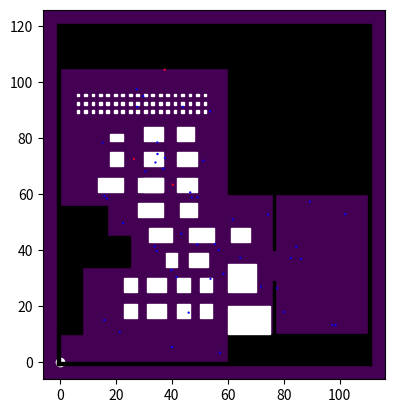

Write the Python code that produced this figure. (Note: this script raises an exception after producing the figure.)
import numpy as np
import random as rd
from matplotlib import animation
import matplotlib.pyplot as plt
import matplotlib.patches as patches

#### INITIALISATION
if (True):
    # VARIABLES_GLOBALES
    # Obstacles
    global Obstacles_Rectangle
    global Stand
    global Sortie
    # Objets
    global D_S
    global q
    global V_new
    global V_ant
    global Rayon
    global Code
    global Tau
    global Allure
    global Masse
    global T_d
    global Rayon_m
    global Masse_m
    global vitess_m
    global A_m
    global B_m
    global dist_soc
    global Tau_m
    global T_m
    # geometrie et descritisation
    global T
    global h
    global N_iter
    global ph
    global Xminn
    global Xmaxx
    global Yminn
    global Ymaxx
    # Forces
    global R_obj
    global R_obs
    global d_obs
    global A_obs
    global B_obs
    global d_obj
    global A_obj
    global B_obj
    # Marche al�atoire
    global Direcs
    # Matrices pour la transmission
    global p_infecte
    global p_infectious
    global p_s
    global nbr_s
    global nbr_infecte
    global nbr_indirecte
    global nbr_directe

    Nb_indiv = 50
    pop = np.zeros((3, 16))
    pop[0] = np.array([0, 0, 100, 0, 0, 0, 0, 0, 0, 0, 0, 0, 0.00, 0.00, 0.00, 0.00]) / 100
    pop[1] = np.floor(Nb_indiv * pop[0])
    erreur = Nb_indiv - sum(pop[1])
    pop[1, 5] = pop[1, 5] + erreur
    pop[2] = [5, 10, 15, 20, 25, 30, 35, 40, 45, 50, 55, 60, 65, 70, 75, 80]
    ## mise à jour de Nb_indiv
    Nb_indiv = sum(pop[1])
    ## Tableau contenant les vitesses souhaitées de chaque classe d'age
    Taille = 16
    vitess_m = np.zeros((2, Taille))
    vitess_m[0] = [1.10, 1.57, 1.78, 1.99, 1.89, 1.84, 1.81, 1.81, 1.75, 1.71, 1.67, 1.65, 1.65, 1.63, 1.07, 0.07]
    vitess_m[1] = [0.292, 0.292, 0.292, 0.323, 0.323, 0.246, 0.246, 0.246, 0.246, 0.246, 0.243, 0.243, 0.243, 0.255,
                      0.255, 0.255]
    ## Tableau contenant les vitesses souhaitées de chaque classe d'age
    Taille = 16
    dist_soc = np.zeros((2, Taille))
    dist_soc[0] = [1.20, 1.20, 1.26, 1.26, 1.35, 1.35, 1.34, 1.34, 1.35, 1.35, 1.29, 1.29, 1.33, 1.33, 1.34, 1.34]
    dist_soc[1] = [0.415, 0.415, 0.415, 0.415, 0.305, 0.305, 0.305, 0.305, 0.305, 0.305, 0.397, 0.397, 0.397, 0.397,
                      0.397, 0.397]
    ## Tableau contenant les rayons de chaque classe d'age
    Taille = 16
    Masse_m = np.zeros((2, Taille))
    Masse_m[0] = [9.79, 21.129, 34.525, 53.456, 58.08, 64.32, 68.4, 71.5, 59.1, 65.3, 58.99, 60.36, 72.1, 71.995,
                     67.005, 70.39]
    Masse_m[1] = [6.1, 2.816, 6.553, 8.798, 13.1, 13.1, 10.3, 10.3, 10.8, 10.8, 10.13, 10.3, 12.02, 13.63, 15.5,
                     16.71]
    # Masse_m[2,:]=[1.22,0.488,1.16,5.192,5.192,5.152,5.152,4.728,4.728,3.782,3.782,3.70,3.70,4.492,4.492,4.314];
    # Masse_m[2,:]=[1.22,0.488,5.82,25.95,25.95,25.76,25.76,23.64,23.64,18.91,18.91,18.5,18.5,22.46,22.46,21.57]
    densite = 500
    ##Tableau contenant les rayons
    Rayon_m = np.sqrt(Masse_m / (500 * np.pi))
    ## Tableau contenant l'amplitude de la force de repulsion pour differentes classes d'age
    Taille = 16
    A_m = np.zeros((2, Taille))
    # A_m[1,:]=[10,10,75,110,122,127,142,142,180,225,247,247,290,305,305,305];
    A_m[0] = 700 * np.ones((1, Taille))
    A_m[1] = [0, 0, 0, 0, 0, 0, 0, 0, 0, 0, 0, 0, 0, 0, 0, 0]
    ## Tableau contenant la portee de la force de repulsion pour chaque classe
    Taille = 16
    B_m = np.zeros((2, Taille))
    B_m[0] = [0.8, 0.8, 0.8, 0.8, 0.8, 0.8, 0.8, 0.8, 0.8, 0.8, 0.8, 0.8, 0.8, 0.8, 0.8, 0.8]
    B_m[1] = [0, 0, 0, 0, 0, 0, 0, 0, 0, 0, 0, 0, 0, 0, 0, 0]
    ## Tableau contenant le tau de relaxation de chauqe classe
    Taille = 16
    Tau_m = np.zeros((2, Taille))
    Tau_m[0] = [0.5, 0.5, 0.5, 0.54, 0.54, 0.54, 0.54, 0.54, 0.71, 0.71, 0.71, 0.71, 0.71, 0.71, 0.71, 0.71]
    Tau_m[1] = [0.05, 0.05, 0.05, 0.05, 0.05, 0.05, 0.05, 0.05, 0.1, 0.1, 0.1, 0.1, 0.1, 0.1, 0.1, 0.1]
    ## duree de visite du centre pour chaque classe
    Taille = 16
    T_m = np.zeros((2, Taille))
    T_m[0] = [300, 300, 300, 300, 300, 300, 300, 300, 300, 300, 300, 300, 300, 300, 300, 300];
    ## Le nombre d'obstacles & Sorties
    Obstacles_Rectangles = []
    ##Les stands
    Stands=[]
    ## la durï¿½e de simulation, le pas de temps espace et le nombre d'itï¿½rations
    T = 300
    h = 1e-1;  # pas du temps
    N_iter = T / h
    n = 0
    ## le domaine dans lequel va ï¿½voluer le systï¿½me
    Xmin = -1
    Xmax = 111.
    Ymin = -1.
    Ymax = 121.
    ## pour la marche alï¿½atoire
    Direcs = np.array([[1, 0], [-1, 0], [0, 1], [0, -1], [1, 1], [-1, -1], [1, -1], [-1, 1]])
    ## Pour Fast Marching
    ph = 1
    # Lorsque la sortie est en bordure d'espace, augmenter la taille de l'espace d'ï¿½volution pour ne pas avoir de problï¿½me
    nph = 5
    Xminn = Xmin - nph * ph
    Xmaxn = Xmax + nph * ph
    Yminn = Ymin - nph * ph
    Ymaxn = Ymax + nph * ph
    ## Les parametres de l'equation de contact
    K_N_obj = 1000
    K_T_obj = 0
    K_T_obs = 0
    K_N_obs = 1e5
    K_T = 0
    K_N = 0
    ## Les parametres intervenant dans les forces
    ## la force repulsive pieton-pieton
    A_obj = []
    B_obj = []
    alpha = 0.9
    d_obj = []
    R_obj = 10
    ## la force repulsive pieton-obstacle
    A_obs = 1000
    B_obs = 0.8
    d_obs = 1.8
    R_obs = 10
    #######################"
    ## Creation de la geometrie
    eps = 1
    ## Création des objets
    Masse = []
    Objets = []
    Rayon = []
    Ray = []
    Allure = []
    Tau = []
    Code = []
    Obstacles_Rectangle = []
    Stand=[]
    # Duree de visite du centre commercial
    T_d = []
    ## Matrices pour la transmission du virus
    p_infecte = []
    p_infectious = []
    p_s = []
    nbr_s = []
    nbr_infecte = []
    nbr_indirecte = []
    nbr_directe = []
    ## Parmetres des equations de Concentration du virus
    sigma = (0.1732 / 3600);  # duree de vie du virus sur les surfaces
    d0 = 2;  # distance maximale a  laquelle une surface est contaminee
    pd = 0.9
    hx = 0.5;  # le pas de discretisation

    ## discretisation de l'espace
    x = np.arange(Xminn, Xmaxn+hx, hx)
    y = np.arange(Yminn, Ymaxn+hx, hx)
    Nx = len(x)
    Ny = len(y)
    ## creation du maillage
    [X, Y] = np.meshgrid(x, y)
    # Initialisation des matrices de taux de production et de concentration
    C = np.zeros((len(X),len(X[0])))

    n_infecte = 0;  # nombre de personnes infectees
    n_directe = 0;  # le nombre de transmission directe
    n_indirecte = 0;  # le nombre de transmission indirecte
    # Initialisation de la matrice contenant les indices des individus
    # infectieux
    p_infectious = []
    t = 0
    ##matrice contenant le nombre de contamination pour chaque classe d'age
    Matrix = np.zeros((1, 16))

#### FONCTIONS ANNEXES
def direction_souhaitee(n,D_S):
    Nb_objets = len(Objets)
    if (n == 1):
        choice = np.random.randint(1, 8, size = Nb_objets)
        D_S = np.array([Direcs[choix] for choix in choice])
    if (n % 10 == 0):
        aa = np.random.randint(1, Nb_objets, size = int(np.floor(Nb_objets * 0.8)))
        choice = np.random.randint(1, 8, size = int(np.floor(Nb_objets * 0.8)))
        D_S[aa] = Direcs[choice]
    return D_S

def Dis_obstacle_rectangle(j):
    A = []
    Objet = Objets[j]
    rayon = Rayon[j]
    for obstacle in Obstacles_Rectangle:
        x1,y1,x2,y2 = obstacle
        dy = ( (y2 - Objet[1])*(y2 > Objet[1]) + (y1 - Objet[1])*(y1 < Objet[1]) ) * (Objet[0] > x1 and Objet[0] < x2) + 10e99 * (Objet[0] <= x1 or Objet[0] >= x2)
        dx = ( (Objet[0] - x2)*(Objet[0] > x2) + (x1 - Objet[0])*(Objet[0] < x1) ) * (Objet[1] < y2 and Objet[1] > y1) + 10e99 * (Objet[1] <= y1 or Objet[1] >= y2)
        d = np.sqrt(dx**2 + dy **2)
        A.append([(d_obs > dx)*A_obs*np.exp((d_obs - d)/B_obs)*(-1)*(dx <= 0),(d_obs > dy)*A_obs*np.exp((d_obs - d)/B_obs)*(-1)*(dy<=0) ])
        return np.array(A)

def Dis_objet_objet(i):
    A = []
    Objet = Objets[i]
    rayon = Rayon[i]
    dir = D_S[i]
    for j in range(len(Objets)):
        x2,y2 = Objet
        x1,y1 = Objets[j]
        dist = np.sqrt((x1 - x2)**2 + (y1 - y2)**2) - rayon - Rayon[j]
        dist = max(0,dist)
        if np.sqrt((x1 - x2)**2 + (y1 - y2)**2) != 0:
            e = [(x1 - x2)/np.sqrt((x1 - x2)**2 + (y1 - y2)**2),(y1 - y2)/np.sqrt((x1 - x2)**2 + (y1 - y2)**2)]
        else:
            e = [0,0]
        phi = -1*dir[0]*e[0] - dir[1]*e[1]
        coef = (dist < R_obj)*(alpha + (1. - alpha)/2.*(1.+np.cos(phi)))*np.array(A_obj[j])*np.exp((d_obj[j] - dist)/B_obj[j])
        A.append( [coef*e[0],coef*e[1]] )
        return np.array(A)

def Ajouter_Obstacle_Rectangle(x,y,longueur,largeur):
    global Obstacles_Rectangles
    Obstacles_Rectangle.append([x,y,x+longueur,y+largeur])

def Ajouter_Objet(x,y,ray,cod,allure):
    global Objets
    global Rayon
    global Masse
    global Code
    global Allure
    global d_obj
    global A_obj
    global B_obj
    global Tau
    global T_d

    Objets.append([x,y])
    Rayon.append(ray)
    Masse.append([densite*np.pi*ray**2,densite*np.pi*ray**2])
    Code.append(cod)
    Allure.append(allure)
    d_obj.append(dist_soc[0,cod]+ dist_soc[1,cod]*rd.random())
    A_obj.append(A_m[0,cod]+ A_m[1,cod]*rd.random())
    B_obj.append(B_m[0,cod]+ B_m[1,cod]*rd.random())
    tau= Tau_m[0,cod] + Tau_m[1,cod]*rd.gauss(0,1)
    Tau.append([tau,tau])
    T_d.append(T_m[0,cod] + T_m[1,cod]*rd.gauss(0,1))

def Ajouter_Plusieurs_Objets(N,cod):
    global Mass
    if(N > 0):
        for i in range(N):
            neglige = 1
            Mass = Masse_m[0, cod] + Masse_m[1, cod] * rd.gauss(0,1)
            while (Mass < 0):
                Mass = Masse_m[0, cod] + Masse_m[1, cod] * rd.gauss(0,1)
            rayon = np.sqrt(Mass / (500 * np.pi))
            while (neglige == 1):
                rx = rd.random()
                ry = rd.random()
                q2 = Xminn + rx * (Xmaxn - Xminn),Yminn + ry * (Ymaxn - Yminn)
                vitess = vitess_m[0, cod] + vitess_m[1, cod] * rd.gauss(0,1)
                while (vitess < 0):
                    vitess = vitess_m[0, cod] + vitess_m[1, cod] * rd.gauss(0,1)
                Distance_mur_sup = Ymax - q2[1] - rayon
                Distance_mur_inf = q2[1] - Ymin - rayon
                Distance_mur_dro = Xmax - q2[0] - rayon
                Distance_mur_gau = q2[0] - Xmin - rayon
                interieur_cadre = (Distance_mur_sup > 0) and (Distance_mur_inf > 0) and (Distance_mur_dro > 0) and (Distance_mur_gau > 0)
                interieur_obstacle = 1
                interieur_objet = 1
                for obstacle in Obstacles_Rectangle:
                    if (q2[0] > obstacle[0] - rayon and q2[0] < obstacle[2] + rayon and q2[1] > obstacle[1] - rayon and q2[1] < obstacle[3] + rayon):
                        interieur_obstacle *= 0
                for objet in Objets:
                    if (q2[0] > objet[0] - 2 * rayon and q2[0] < objet[0] + 2 * rayon and q2[1] > objet[1] - 2 * rayon and q2[1] < objet[1] + 2 * rayon):
                        interieur_objet *= 0
                if (interieur_cadre and interieur_objet == 1 and interieur_obstacle == 1):
                    neglige = 0
                else:
                    neglige = 1
            Ajouter_Objet(q2[0],q2[1],rayon,cod,vitess)

#### AJOUT OBSTACLES ET OBJETS
if (True):
    #bas
    Ajouter_Obstacle_Rectangle(Xmin,Ymin,Xmax-Xmin,eps)
    #droite bas
    Ajouter_Obstacle_Rectangle(Xmax-eps,Ymin,eps,60+eps)
    #gauche
    Ajouter_Obstacle_Rectangle(Xmin,Ymin,eps,Ymax-Ymin)
    #haut
    Ajouter_Obstacle_Rectangle(Xmin,Ymax-eps,60+eps,eps)
    #obstacle haut droite
    Ajouter_Obstacle_Rectangle(60,60,50+eps,60+eps)
    Ajouter_Obstacle_Rectangle(0,105,60,15)
    Ajouter_Obstacle_Rectangle(0,45,17,11)
    Ajouter_Obstacle_Rectangle(0,34,25,11)
    Ajouter_Obstacle_Rectangle(0,10,8,25)
    Ajouter_Obstacle_Rectangle(60,0,50,10)
    #stands 
    mini=1
    for i in range(3):
        for j in range(18):
            Stands.append([6+48*j/18,89+3*i,1,1])
        Stands.append([30,79-9*i,7,5])
    Stands.append([28,61,9,5])
    Stands.append([28,52,9,5])
    Stands.append([32,43,8,5])
    Stands.append([31,25,7,5])
    Stands.append([31,16,7,5])
    Stands.append([18,79,4.5,2.5])
    Stands.append([42,79,6,5])
    Stands.append([42,70,7,5])
    Stands.append([42,61,7,5])
    Stands.append([43,52,6,5])
    Stands.append([46,43,9,5])
    Stands.append([18,70,4.5,5])
    Stands.append([13.5,61,9,5])
    Stands.append([61,43,7,5])
    Stands.append([23,16,4.5,5])
    Stands.append([23,25,4.5,5])
    Stands.append([42,16,4.5,5])
    Stands.append([42,25,4.5,5])
    Stands.append([60,10,15,10])
    Stands.append([60,25,10,10])
    Stands.append([46,34,7,5])
    Stands.append([38,34,4,5])
    Stands.append([50,16,4.5,5])
    Stands.append([50,25,4.5,5])
    #obstacke représentant l'entrée
    #obstacle représentant la salle à droite
    Ajouter_Obstacle_Rectangle(76,Ymin+5,eps,25)
    Ajouter_Obstacle_Rectangle(76,40,eps,20)
    #ajout des personnes
    for i in range(len(pop[2])):
        Ajouter_Plusieurs_Objets(int(pop[1,i]),i)
    q = np.array(Objets)
    p_infectious = rd.sample([i for i in range(len(Objets))],3)
    ### Initialisation de la matrice contenant les indices des susceptibles
    p_s = np.array(range(len(Objets)))
    p_s = p_s.copy()
    p_s = list(set(p_s).difference(set(p_infectious)))
    D_S = np.array(range(len(Objets)),dtype= tuple)

V_ant = np.zeros((len(Objets),2))
while (n < N_iter + 1 and len(Objets) > 0):
    if(n %100 == 0):
        fig, ax = plt.subplots()
        ax.cla()
        ax.scatter(0, 0, c='w')
        for j in range(len(q)):
            ax.add_patch(plt.Circle((q[j, 0], q[j, 1]), Rayon[j], color="blue",zorder=2))
        for j in p_infectious:
            ax.add_patch(plt.Circle((q[j, 0], q[j, 1]), Rayon[j], color="red",zorder=2))
        for j in p_infecte:
            ax.add_patch(plt.Circle((q[j, 0], q[j, 1]), Rayon[j], color="yellow",zorder=2))
        for obstacle in Obstacles_Rectangle:
            x = obstacle[0]
            y = obstacle[1]
            width = obstacle[2] - obstacle[0]
            height = obstacle[3] - obstacle[1]
            ax.add_patch(patches.Rectangle((x, y), width, height, color="black"))
        for stand in Stands:
            ax.add_patch(patches.Rectangle((stand[0],stand[1]),stand[2],stand[3],color="white",zorder=1))
        ax.set(xlim = (Xminn,Xmaxn),ylim = (Yminn, Ymaxn))
        ax.imshow(C,origin = "lower", extent = (Xminn,Xmaxn,Yminn,Ymaxn))
        plt.show()

    n = n + 1
    t = t + h
    Objets = np.array(Objets)
    ## parametre servant à l'implémentation de la transmission
    Wd = np.zeros((len(X),len(X[0])))
    v_test = 0
    D_S = direction_souhaitee(n,D_S)

    ## force d'acceleration
    f_ac = (np.array(Allure)[:,None] * np.array(D_S) - V_ant)/ Tau
    f_obs = np.zeros((len(Objets),2))
    f_obj = np.zeros((len(Objets),2))

    ## force répulsive obstacle rectangulaire
    for j in range(len(Objets)):
        A = Dis_obstacle_rectangle(j)
        f_obs[j,0] = sum(A[:,0])
        f_obs[j,1] = sum(A[:,1])

    ## force répulsive objet
    for j in range(len(Objets)):
        A = Dis_objet_objet(j)
        f_obj[j,0] = sum(A[:,0])
        f_obj[j,1] = sum(A[:,1])

    ## force attractive stands 
  

    if (n == 1):
        continue
    ## prédiction de la vitesse
    f = f_ac + 1. / np.array(Masse) * (f_obj + f_obs)
    V_new = V_ant + h * f

    ## chocs
    qprime = q + (V_new+V_ant)*h/2
    for j in range(len(Objets)):
        q1 = Objets[j]
        q2 = qprime[j]
        rayon = Rayon[j]
        for obstacle in Obstacles_Rectangle:
            if ((q1[1] > obstacle[1] and q1[1] < obstacle[3]) and ( (q1[0] > obstacle[2] + rayon and q2[0] < obstacle[2] + rayon) or (q1[0] < obstacle[0] - rayon and q2[0] > obstacle[0] - rayon))):
                V_new[j] = V_new[j] = [-1*V_new[j, 0], V_new[j, 1]]
            if ((q1[0] > obstacle[0] and q1[0] < obstacle[2]) and ( (q1[1] > obstacle[3] + rayon and q2[1] < obstacle[3] + rayon) or (q1[1] < obstacle[1] - rayon and q2[1] > obstacle[1] - rayon))):
                V_new[j] = [V_new[j, 0], -1 * V_new[j, 1]]

    ## correction de la vitesse
    q = q + (V_new+V_ant)*h/2
    V_ant = V_new
    Dist = []
    for i in range(len(Objets)):
        list_dist = []
        for j in range(len(Objets)):
            list_dist.append(np.sqrt((Objets[i,0]-Objets[j,0])**2 + (Objets[i,1]- Objets[j,1])**2))
        Dist.append(list_dist)
    Dist = np.array(Dist)

    ## implémentation de la transmission
    if len(p_infectious) != 0:
        for drr in range(len(p_infectious)):
            i = p_infectious[drr]
            ip = np.argmin([ abs(q[i,0] - x) for x in X[0]])
            jp = np.argmin([ abs(q[i,1] - y) for y in Y[:,0]])
            d = np.array(np.sqrt((X - X[jp, ip])**2 + (Y - Y[jp, ip])**2))
            MI = (d < d0)* 0.25 * (1 + np.cos(np.pi * d / d0))
            Wd = Wd + MI

    ## contamination directe
    if len(p_infectious) != 0 :
        if len(p_s) != 0 :
            for p in p_infectious:
                mdist = Dist[p,:]
                col = np.where(mdist<1)[0]
                if len(col) != 0 :
                    prob = [rd.random() for i in range(len(col))]
                    indf = np.where(p < pd)[0]
                    if len(indf) != 0:
                        # Affichage
                        v_test = v_test + 1
                        n_directe = n_directe + len(indf)
                        n_infecte = n_infecte + len(indf)
                        #nbr_directe = [nbr_directe, t, n_directe];
                        #nbr_infecte = [nbr_infecte, t, n_infecte];
                        #p_infecte = [p_infecte, col(indf)]
                        #co = Code(col(indf))
                        #categ = categorical(co, [1:16], {'1', '2', '3', '4', '5', '6', '7', '8', '9', '10', '11', '12', '13', '14', '15', '16'})
                        #Matrix = Matrix + histcounts(categ)
                        for p_inf in indf :
                            p_s.pop(p_inf)
                            p_infecte.append(p_inf)

    ## contamination indirecte
    if len(p_infectious) != 0:
        if len(p_s) != 0:
            for p in p_s:
                ip = np.argmin([abs(q[i, 0] - x) for x in X[0]])
                jp = np.argmin([abs(q[i, 1] - y) for y in Y[:, 0]])
                prob=rd.random()
                p_a= 0.015 * C[jp, ip]
                if p_a > prob :
                    # Affichage
                    v_test=v_test+1
                    n_indirecte=n_indirecte+1
                    #nbr_indirecte=[nbr_indirecte;t, n_indirecte];
                    n_infecte=n_infecte+1
                    #nbr_infecte=[nbr_infecte;t, n_infecte];
                    #p_infecte=[p_infecte;p_s(indf)];
                    #co=Code(p_s(indf));
                    #categ = categorical(co, [1:16], {'1', '2', '3', '4', '5', '6', '7', '8', '9', '10', '11', '12', '13', '14', '15', '16'})
                    #Matrix = Matrix + histcounts(categ)
                    p_s.pop(p)
                    p_infecte.append(p)
    #if v_test == 0 :
        #nbr_directe = [nbr_directe;t, n_directe];
        #nbr_indirecte = [nbr_indirecte;t, n_indirecte];
        #nbr_infecte = [nbr_infecte;t, n_infecte];
    C = C + h * (0.001 * Wd - sigma * C)
